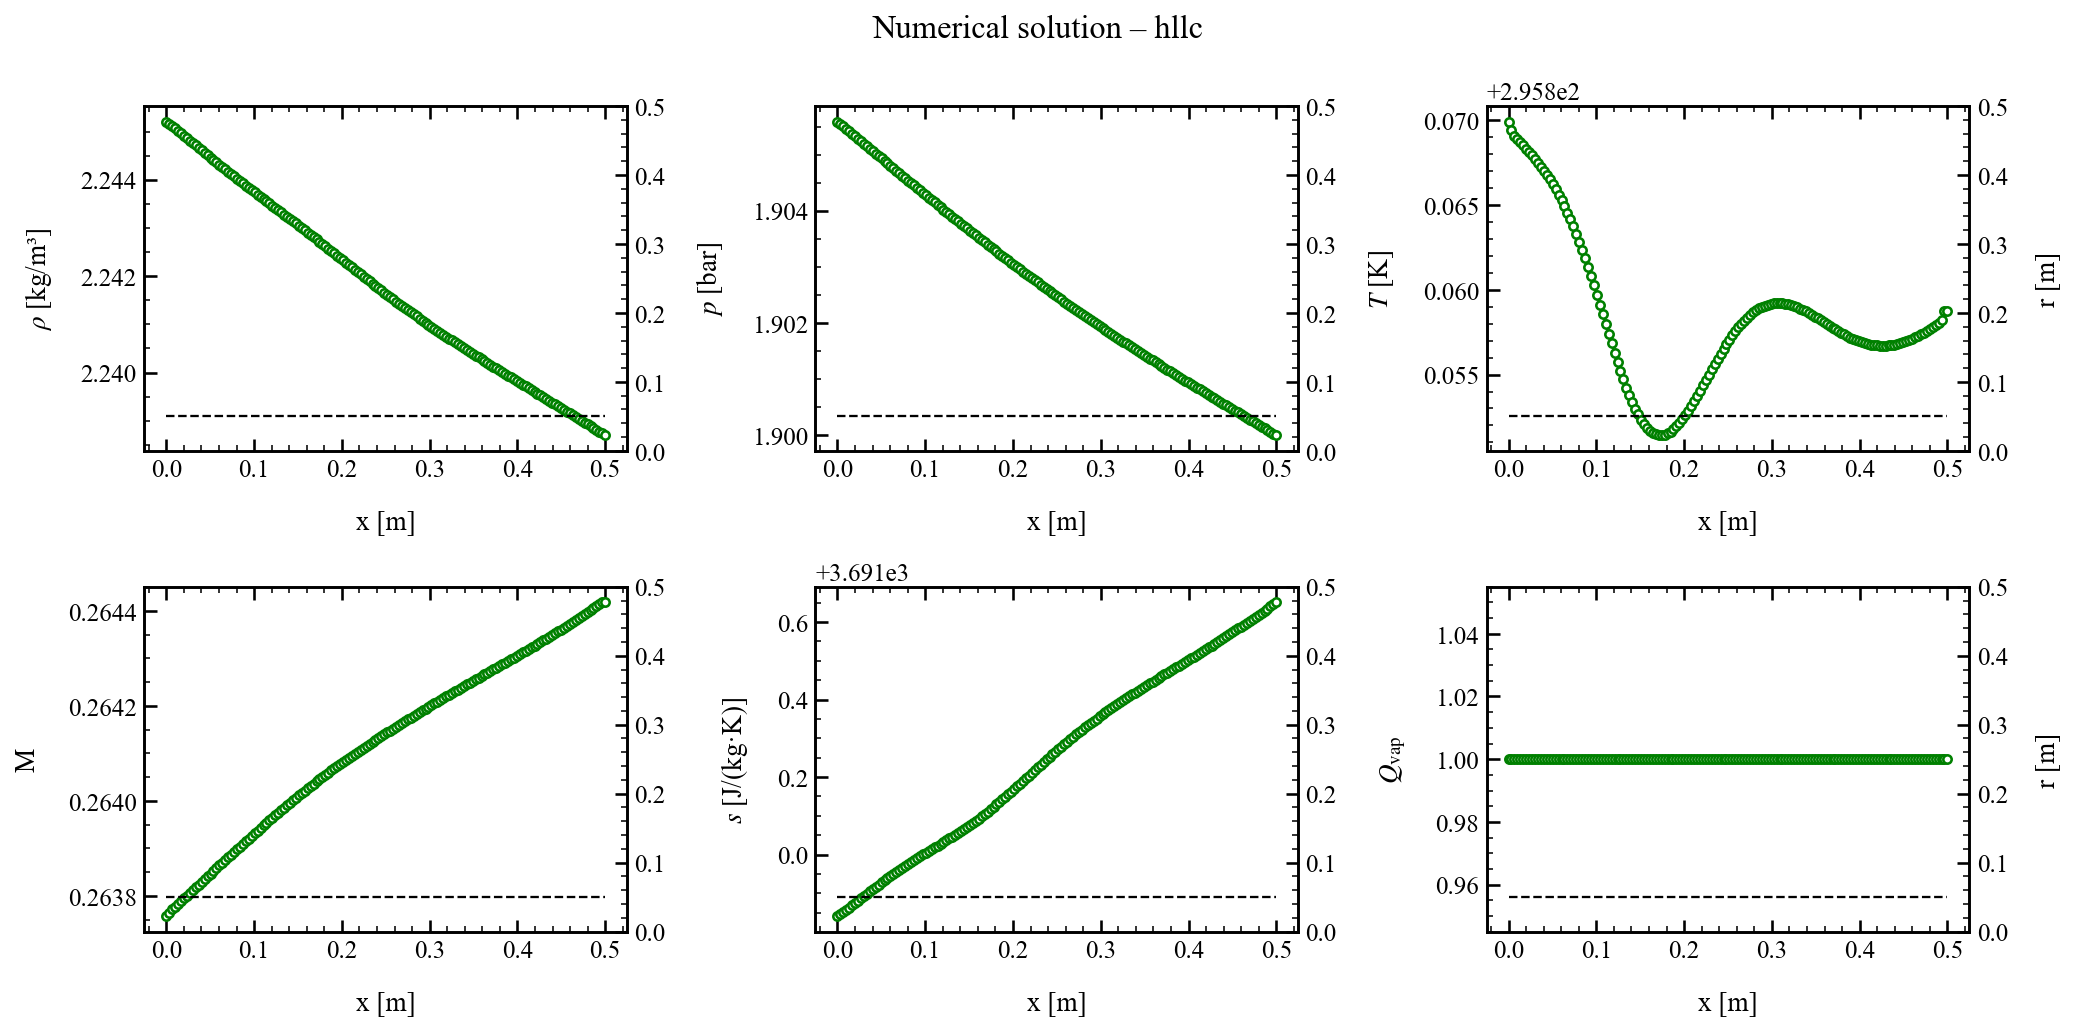

The table this chart was drawn from, first rows:
x, rho, u, p, T, c, Ma, s, Qvap, Z
0.000000000000000000e+00, 2.245203788963629155e+00, 9.100196609331165121e+01, 1.905587158217495016e+05, 2.958699153708620884e+02, 3.450209843827615259e+02, 2.637577718819424932e-01, 3.690841815619023237e+03, 1.000000000000000000e+00, 9.993523387016798321e-01
3.355704697986577108e-03, 2.245165196825192666e+00, 9.100424928163432980e+01, 1.905551297676443937e+05, 2.958694320631609003e+02, 3.450206990480461968e+02, 2.637646075517383615e-01, 3.690845596146885327e+03, 1.000000000000000000e+00, 9.993523422778708420e-01
6.711409395973154217e-03, 2.245115930736528487e+00, 9.100653246995700840e+01, 1.905507334765967680e+05, 2.958690957447581127e+02, 3.450204985002741864e+02, 2.637713784124182670e-01, 3.690851103526955740e+03, 1.000000000000000000e+00, 9.993523511839709217e-01
1.006711409395973089e-02, 2.245065546188909522e+00, 9.100853952792949997e+01, 1.905463324899786385e+05, 2.958688987874969030e+02, 3.450203791397042892e+02, 2.637772868804328930e-01, 3.690857092808644211e+03, 1.000000000000000000e+00, 9.993523625657463327e-01
1.342281879194630843e-02, 2.245014606477564012e+00, 9.101054180644752023e+01, 1.905418865095552173e+05, 2.958687050583827727e+02, 3.450202616126949806e+02, 2.637831800980200425e-01, 3.690863161329987634e+03, 1.000000000000000000e+00, 9.993523741565575325e-01
1.677852348993288598e-02, 2.244963656107966443e+00, 9.101252643890167349e+01, 1.905374422152684419e+05, 2.958685153205025244e+02, 3.450201464127502504e+02, 2.637890203954139090e-01, 3.690869241049051652e+03, 1.000000000000000000e+00, 9.993523858122751458e-01
2.013422818791946178e-02, 2.244912723618820216e+00, 9.101450737002647884e+01, 1.905329976443995838e+05, 2.958683228071171811e+02, 3.450200295954912804e+02, 2.637948512054033579e-01, 3.690875311889575187e+03, 1.000000000000000000e+00, 9.993523974201029558e-01
2.348993288590604106e-02, 2.244861852730563712e+00, 9.101648365675626451e+01, 1.905285556856784970e+05, 2.958681262503778839e+02, 3.450199104252912434e+02, 2.638006703571517120e-01, 3.690881365161438225e+03, 1.000000000000000000e+00, 9.993524089479169925e-01
2.684563758389261687e-02, 2.244811058461873010e+00, 9.101845583843856957e+01, 1.905241165277407854e+05, 2.958679239592904651e+02, 3.450197879171676050e+02, 2.638064801671325954e-01, 3.690887394819546898e+03, 1.000000000000000000e+00, 9.993524203652436322e-01
3.020134228187919267e-02, 2.244760356756869690e+00, 9.102042363452167706e+01, 1.905196806001477526e+05, 2.958677145208493471e+02, 3.450196612483457557e+02, 2.638122804514755337e-01, 3.690893395400908958e+03, 1.000000000000000000e+00, 9.993524316457043088e-01
3.355704697986577195e-02, 2.244709761934172487e+00, 9.102238685171609234e+01, 1.905152481938938727e+05, 2.958674965038124469e+02, 3.450195295852801678e+02, 2.638180712875201062e-01, 3.690899361590077206e+03, 1.000000000000000000e+00, 9.993524427630670059e-01
3.691275167785235123e-02, 2.244659288280803633e+00, 9.102434525628792983e+01, 1.905108196095805033e+05, 2.958672684976794471e+02, 3.450193921065186373e+02, 2.638238526261902916e-01, 3.690905288127652057e+03, 1.000000000000000000e+00, 9.993524536914369927e-01
4.026845637583892357e-02, 2.244608949847088031e+00, 9.102629862451448162e+01, 1.905063951355825411e+05, 2.958670291041685232e+02, 3.450192479977133644e+02, 2.638296244420478276e-01, 3.690911169814296954e+03, 1.000000000000000000e+00, 9.993524644051764438e-01
4.362416107382550284e-02, 2.244558760464252067e+00, 9.102824673564892066e+01, 1.905019750580110704e+05, 2.958667769493973765e+02, 3.450190964587279723e+02, 2.638353867074657577e-01, 3.690917001537146916e+03, 1.000000000000000000e+00, 9.993524748790897361e-01
4.697986577181208212e-02, 2.244508733649250853e+00, 9.103018937477163774e+01, 1.904975596574464871e+05, 2.958665106934261075e+02, 3.450189367091938379e+02, 2.638411393966420548e-01, 3.690922778307251519e+03, 1.000000000000000000e+00, 9.993524850885978639e-01
5.033557046979865446e-02, 2.244458882506021880e+00, 9.103212633243809648e+01, 1.904931492036746058e+05, 2.958662290413811888e+02, 3.450187679949846711e+02, 2.638468824796260659e-01, 3.690928495305430715e+03, 1.000000000000000000e+00, 9.993524950099577087e-01
5.369127516778523374e-02, 2.244409219599551975e+00, 9.103405740487127673e+01, 1.904887439706468431e+05, 2.958659307664959215e+02, 3.450185896016563447e+02, 2.638526159125955672e-01, 3.690934147938105980e+03, 1.000000000000000000e+00, 9.993525046206135354e-01
5.704697986577181301e-02, 2.244359756806217021e+00, 9.103598239396819736e+01, 1.904843442328523088e+05, 2.958656147281216704e+02, 3.450184008649363250e+02, 2.638583396298502803e-01, 3.690939731904127711e+03, 1.000000000000000000e+00, 9.993525138995292822e-01
6.040268456375838535e-02, 2.244310505135892253e+00, 9.103790110733035590e+01, 1.904799502503785188e+05, 2.958652798883857145e+02, 3.450182011804115518e+02, 2.638640535364863982e-01, 3.690945243274128188e+03, 1.000000000000000000e+00, 9.993525228275321748e-01
6.375838926174497157e-02, 2.244261474524444022e+00, 9.103981335827654675e+01, 1.904755622888482176e+05, 2.958649253482479935e+02, 3.450179900245585145e+02, 2.638697574923449807e-01, 3.690950678583150875e+03, 1.000000000000000000e+00, 9.993525313878811600e-01
6.711409395973154390e-02, 2.244212673601355235e+00, 9.104171896585097556e+01, 1.904711805975142634e+05, 2.958645503682330968e+02, 3.450177669667966711e+02, 2.638754513028093163e-01, 3.690956034934417403e+03, 1.000000000000000000e+00, 9.993525395667058886e-01
7.046979865771811624e-02, 2.244164109432756238e+00, 9.104361775482364294e+01, 1.904668054306096165e+05, 2.958641544116183582e+02, 3.450175316946734370e+02, 2.638811346995362794e-01, 3.690961310114111257e+03, 1.000000000000000000e+00, 9.993525473536972736e-01
7.382550335570470246e-02, 2.244115787253311733e+00, 9.104550955568352322e+01, 1.904624370363373600e+05, 2.958637371747133784e+02, 3.450172840314943414e+02, 2.638868073269413084e-01, 3.690966502711163230e+03, 1.000000000000000000e+00, 9.993525547426784783e-01
7.718120805369127480e-02, 2.244067710188363485e+00, 9.104739420462526311e+01, 1.904580756678116741e+05, 2.958632986281830313e+02, 3.450170239604093467e+02, 2.638924687237257372e-01, 3.690971612241459297e+03, 1.000000000000000000e+00, 9.993525617322949195e-01
8.053691275167784713e-02, 2.244019878985321625e+00, 9.104927154352967023e+01, 1.904537215565155493e+05, 2.958628390405057758e+02, 3.450167516380531652e+02, 2.638981183123733087e-01, 3.690976639267904829e+03, 1.000000000000000000e+00, 9.993525683265201964e-01
8.389261744966443335e-02, 2.243972291766389571e+00, 9.105114141993664134e+01, 1.904493749348671990e+05, 2.958623590204712741e+02, 3.450164674193274550e+02, 2.639037553801005798e-01, 3.690981585511025969e+03, 1.000000000000000000e+00, 9.993525745353265544e-01
8.724832214765100569e-02, 2.243924943829244345e+00, 9.105300368701308855e+01, 1.904450360494386696e+05, 2.958618595492401937e+02, 3.450161718760962231e+02, 2.639093790644470583e-01, 3.690986453938156501e+03, 1.000000000000000000e+00, 9.993525803752064673e-01
9.060402684563757802e-02, 2.243877827474995090e+00, 9.105485820351398729e+01, 1.904407051157998503e+05, 2.958613419828863016e+02, 3.450158657986186768e+02, 2.639149883520473527e-01, 3.690991248840476146e+03, 1.000000000000000000e+00, 9.993525858693695918e-01
9.395973154362416424e-02, 2.243830931933638251e+00, 9.105670483373819479e+01, 1.904363823631100822e+05, 2.958608080820525288e+02, 3.450155502128756666e+02, 2.639205820652313350e-01, 3.690995975866516346e+03, 1.000000000000000000e+00, 9.993525910481150243e-01
9.731543624161073658e-02, 2.243784243325999128e+00, 9.105854344747784523e+01, 1.904320680137862219e+05, 2.958602600079595391e+02, 3.450152263782248383e+02, 2.639261588636508948e-01, 3.691000642039369723e+03, 1.000000000000000000e+00, 9.993525959488279709e-01
1.006711409395973089e-01, 2.243737744726923555e+00, 9.106037391996346742e+01, 1.904277622760811064e+05, 2.958597003108820331e+02, 3.450148957806795238e+02, 2.639317172492433583e-01, 3.691005255728691282e+03, 1.000000000000000000e+00, 9.993526006158026664e-01
1.040268456375838951e-01, 2.243691416393355897e+00, 9.106219613180384442e+01, 1.904234653731553699e+05, 2.958591319132189597e+02, 3.450145601230769330e+02, 2.639372555735597370e-01, 3.691009826549031004e+03, 1.000000000000000000e+00, 9.993526050998440269e-01
1.073825503355704675e-01, 2.243645235888874101e+00, 9.106400996892124056e+01, 1.904191775048280833e+05, 2.958585580762157861e+02, 3.450142213056527680e+02, 2.639427720524203935e-01, 3.691014365304428793e+03, 1.000000000000000000e+00, 9.993526094578092378e-01
1.107382550335570398e-01, 2.243599178614537948e+00, 9.106581532248222288e+01, 1.904148988766130642e+05, 2.958579823432996818e+02, 3.450138813930574315e+02, 2.639482647909328628e-01, 3.691018883751457906e+03, 1.000000000000000000e+00, 9.993526137515117425e-01
1.140939597315436260e-01, 2.243553217898699437e+00, 9.106761208882495851e+01, 1.904106296879524598e+05, 2.958574085231314257e+02, 3.450135426044719225e+02, 2.639537317908302039e-01, 3.691023394559334974e+03, 1.000000000000000000e+00, 9.993526180474584519e-01
1.174496644295301984e-01, 2.243507325742106762e+00, 9.106940016938357019e+01, 1.904063701421939768e+05, 2.958568405963565056e+02, 3.450132072592897998e+02, 2.639591709917981643e-01, 3.691027910977201827e+03, 1.000000000000000000e+00, 9.993526224151739745e-01
1.208053691275167707e-01, 2.243461473461045852e+00, 9.107117947060766028e+01, 1.904021204281013343e+05, 2.958562826230640326e+02, 3.450128777231830668e+02, 2.639645803124993084e-01, 3.691032446546952542e+03, 1.000000000000000000e+00, 9.993526269256293171e-01
1.241610738255033569e-01, 2.243415631701072499e+00, 9.107294990388257361e+01, 1.903978807370249415e+05, 2.958557387486723087e+02, 3.450125564115491557e+02, 2.639699576477035903e-01, 3.691037015097266703e+03, 1.000000000000000000e+00, 9.993526316512869601e-01
1.275167785234899431e-01, 2.243369771858528150e+00, 9.107471138544349287e+01, 1.903936512509271270e+05, 2.958552130121620962e+02, 3.450122456777710909e+02, 2.639753009535318329e-01, 3.691041630108587015e+03, 1.000000000000000000e+00, 9.993526366627601965e-01
1.308724832214765155e-01, 2.243323865013996610e+00, 9.107646383629307252e+01, 1.903894321608956379e+05, 2.958547094942715603e+02, 3.450119478995776490e+02, 2.639806081811480465e-01, 3.691046305189820032e+03, 1.000000000000000000e+00, 9.993526420313626479e-01
1.342281879194630878e-01, 2.243277885282731088e+00, 9.107820718211115718e+01, 1.903852236306591076e+05, 2.958542318617467117e+02, 3.450116652134764195e+02, 2.639858774796973728e-01, 3.691051052581301519e+03, 1.000000000000000000e+00, 9.993526478211948172e-01
1.375838926174496601e-01, 2.243231806896909486e+00, 9.107994135317399298e+01, 1.903810258417865261e+05, 2.958537837702655224e+02, 3.450113997495500371e+02, 2.639911070164364104e-01, 3.691055884458682613e+03, 1.000000000000000000e+00, 9.993526540960966376e-01
1.409395973154362325e-01, 2.243185609417094550e+00, 9.108166628425937006e+01, 1.903768389704171859e+05, 2.958533681703633533e+02, 3.450111532270512384e+02, 2.639962952859054024e-01, 3.691060810604134531e+03, 1.000000000000000000e+00, 9.993526609074860900e-01
1.442953020134228048e-01, 2.243139268086783655e+00, 9.108338191457463040e+01, 1.903726631782366312e+05, 2.958529885689581533e+02, 3.450109276893767287e+02, 2.640014405473545267e-01, 3.691065842716764564e+03, 1.000000000000000000e+00, 9.993526683166382707e-01
1.476510067114094049e-01, 2.243092773442648458e+00, 9.108508818764879322e+01, 1.903684986247643828e+05, 2.958526464618466889e+02, 3.450107240082074895e+02, 2.640065419690605375e-01, 3.691070985649027989e+03, 1.000000000000000000e+00, 9.993526763493617571e-01
1.510067114093959773e-01, 2.243046107786948351e+00, 9.108678505128204961e+01, 1.903643454886810505e+05, 2.958523444301461609e+02, 3.450105436875689975e+02, 2.640115982477551637e-01, 3.691076247920941114e+03, 1.000000000000000000e+00, 9.993526850505388692e-01
1.543624161073825496e-01, 2.242999261509988074e+00, 9.108847245743167775e+01, 1.903602039086117875e+05, 2.958520839723656195e+02, 3.450103876006963333e+02, 2.640166085748539282e-01, 3.691081634425761422e+03, 1.000000000000000000e+00, 9.993526944460904282e-01
1.577181208053691219e-01, 2.242952224132248595e+00, 9.109015036216639771e+01, 1.903560740463398688e+05, 2.958518667078642466e+02, 3.450102566912527777e+02, 2.640215720997602933e-01, 3.691087150433222632e+03, 1.000000000000000000e+00, 9.993527045639876150e-01
1.610738255033556943e-01, 2.242905006371661791e+00, 9.109181872555892312e+01, 1.903519560493355384e+05, 2.958516914645451266e+02, 3.450101502765296573e+02, 2.640264892280640430e-01, 3.691092791726866380e+03, 1.000000000000000000e+00, 9.993527153830185084e-01
1.644295302013422666e-01, 2.242857593694032925e+00, 9.109347751166257012e+01, 1.903478500700128498e+05, 2.958515603824308187e+02, 3.450100696035185592e+02, 2.640313589001796468e-01, 3.691098565363872694e+03, 1.000000000000000000e+00, 9.993527269403639224e-01
1.677852348993288667e-01, 2.242809982780459510e+00, 9.109512668840153538e+01, 1.903437562562514213e+05, 2.958514741243656658e+02, 3.450100150585695928e+02, 2.640361807263393312e-01, 3.691104473376893566e+03, 1.000000000000000000e+00, 9.993527392471673876e-01
1.711409395973154390e-01, 2.242762245266801457e+00, 9.109676622751240416e+01, 1.903396747350940714e+05, 2.958514235040728408e+02, 3.450099812897267384e+02, 2.640409587194310070e-01, 3.691110484283525238e+03, 1.000000000000000000e+00, 9.993527521409594216e-01
1.744966442953020114e-01, 2.242714240179927820e+00, 9.109839610460937820e+01, 1.903356056470044423e+05, 2.958514272379433692e+02, 3.450099792016463880e+02, 2.640456844622616761e-01, 3.691116661618660146e+03, 1.000000000000000000e+00, 9.993527659512654315e-01
1.778523489932885837e-01, 2.242666152499428467e+00, 9.110001629886700414e+01, 1.903315491359766456e+05, 2.958514612657211273e+02, 3.450099947765276056e+02, 2.640503686215669443e-01, 3.691122923212639762e+03, 1.000000000000000000e+00, 9.993527802532763404e-01
1.812080536912751560e-01, 2.242617942038700907e+00, 9.110162679334482050e+01, 1.903275053269381751e+05, 2.958515310630515387e+02, 3.450100312047017610e+02, 2.640550087057970119e-01, 3.691129287525206109e+03, 1.000000000000000000e+00, 9.993527951430867251e-01
1.845637583892617284e-01, 2.242569613190038336e+00, 9.110322757469087662e+01, 1.903234743526807288e+05, 2.958516362554623242e+02, 3.450100882681184657e+02, 2.640596048423129449e-01, 3.691135753078375728e+03, 1.000000000000000000e+00, 9.993528106136037037e-01
1.879194630872483285e-01, 2.242521183989524491e+00, 9.110481863321895446e+01, 1.903194563269530772e+05, 2.958517746656618215e+02, 3.450101646983501382e+02, 2.640641579730668709e-01, 3.691142312282484909e+03, 1.000000000000000000e+00, 9.993528266260104376e-01
1.912751677852349008e-01, 2.242472676090337735e+00, 9.110639996288634279e+01, 1.903154513718012022e+05, 2.958519436414450752e+02, 3.450102589502825481e+02, 2.640686692624266696e-01, 3.691148955917699368e+03, 1.000000000000000000e+00, 9.993528431330928052e-01
1.946308724832214732e-01, 2.242424112281148574e+00, 9.110797156129818575e+01, 1.903114596102582291e+05, 2.958521403780506489e+02, 3.450103693899206405e+02, 2.640731399534563262e-01, 3.691155674243049361e+03, 1.000000000000000000e+00, 9.993528600849457266e-01
1.979865771812080455e-01, 2.242375515882205406e+00, 9.110953342971906466e+01, 1.903074811589331366e+05, 2.958523619940638696e+02, 3.450104943386029390e+02, 2.640775713341102504e-01, 3.691162457266206729e+03, 1.000000000000000000e+00, 9.993528774303404028e-01
... 90 more rows
